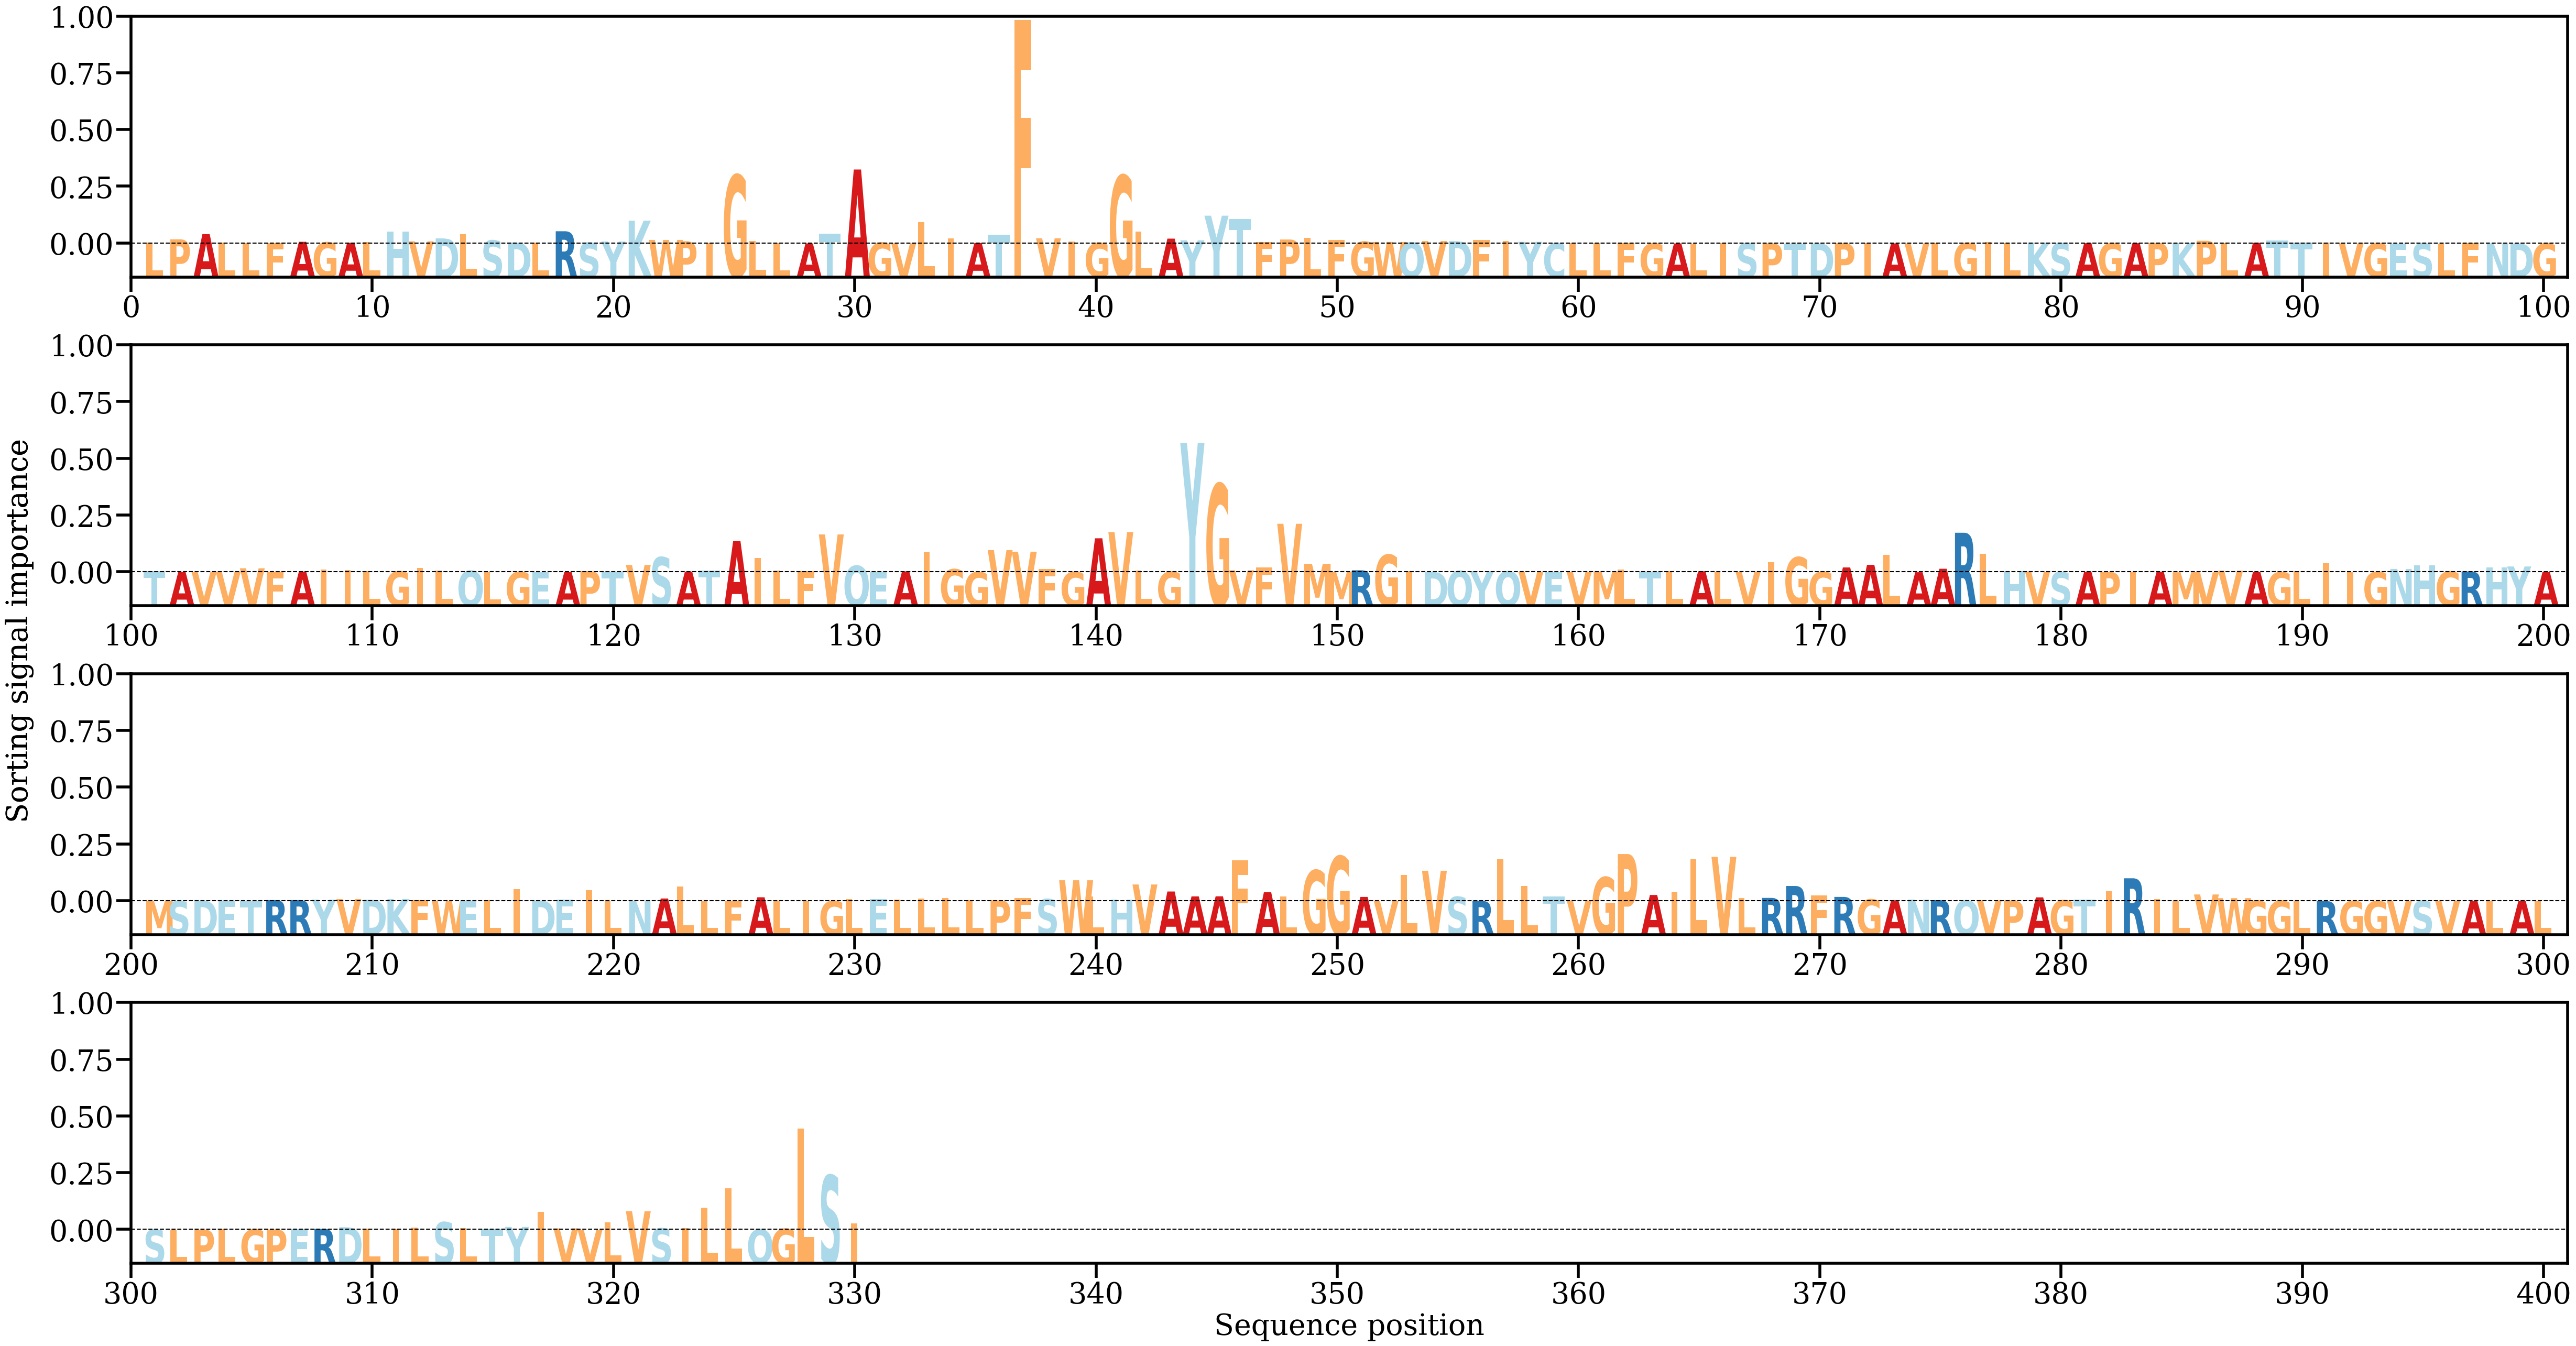

Source data for this figure (header and first rows):
AA, Alpha
L, [0.0002645]
P, [0.00170904]
A, [0.00384098]
L, [0.00031214]
L, [0.00010132]
F, [0.00018478]
A, [0.00070095]
G, [0.00044031]
A, [0.00028341]
L, [0.00055411]
H, [0.00488792]
V, [0.00087343]
D, [0.0020864]
L, [0.00379381]
S, [0.00125386]
D, [0.00039896]
L, [0.00042403]
R, [0.0050309]
S, [0.00029789]
Y, [0.00080138]
K, [0.00936471]
W, [0.00145428]
P, [0.00090463]
I, [0.00021595]
G, [0.02813945]
L, [0.00104062]
L, [4.5609155e-05]
A, [2.4920966e-05]
T, [0.0040672]
A, [0.03042544]
G, [0.00030477]
V, [3.596287e-05]
L, [0.00887034]
I, [0.00205236]
A, [0.00020177]
T, [0.00359332]
F, [0.09186091]
V, [0.00212416]
I, [0.00087889]
G, [0.00021942]
G, [0.02800347]
L, [0.00486679]
A, [0.00199455]
Y, [0.00129237]
Y, [0.01143231]
T, [0.01013104]
F, [0.00067604]
P, [0.00163075]
L, [0.00228361]
F, [0.00154072]
G, [0.00071944]
W, [0.00062738]
Q, [0.0003942]
V, [0.00098792]
D, [0.00094112]
F, [0.00144936]
I, [0.00093588]
Y, [0.00067113]
C, [0.00012921]
L, [0.00011732]
... 270 more rows
